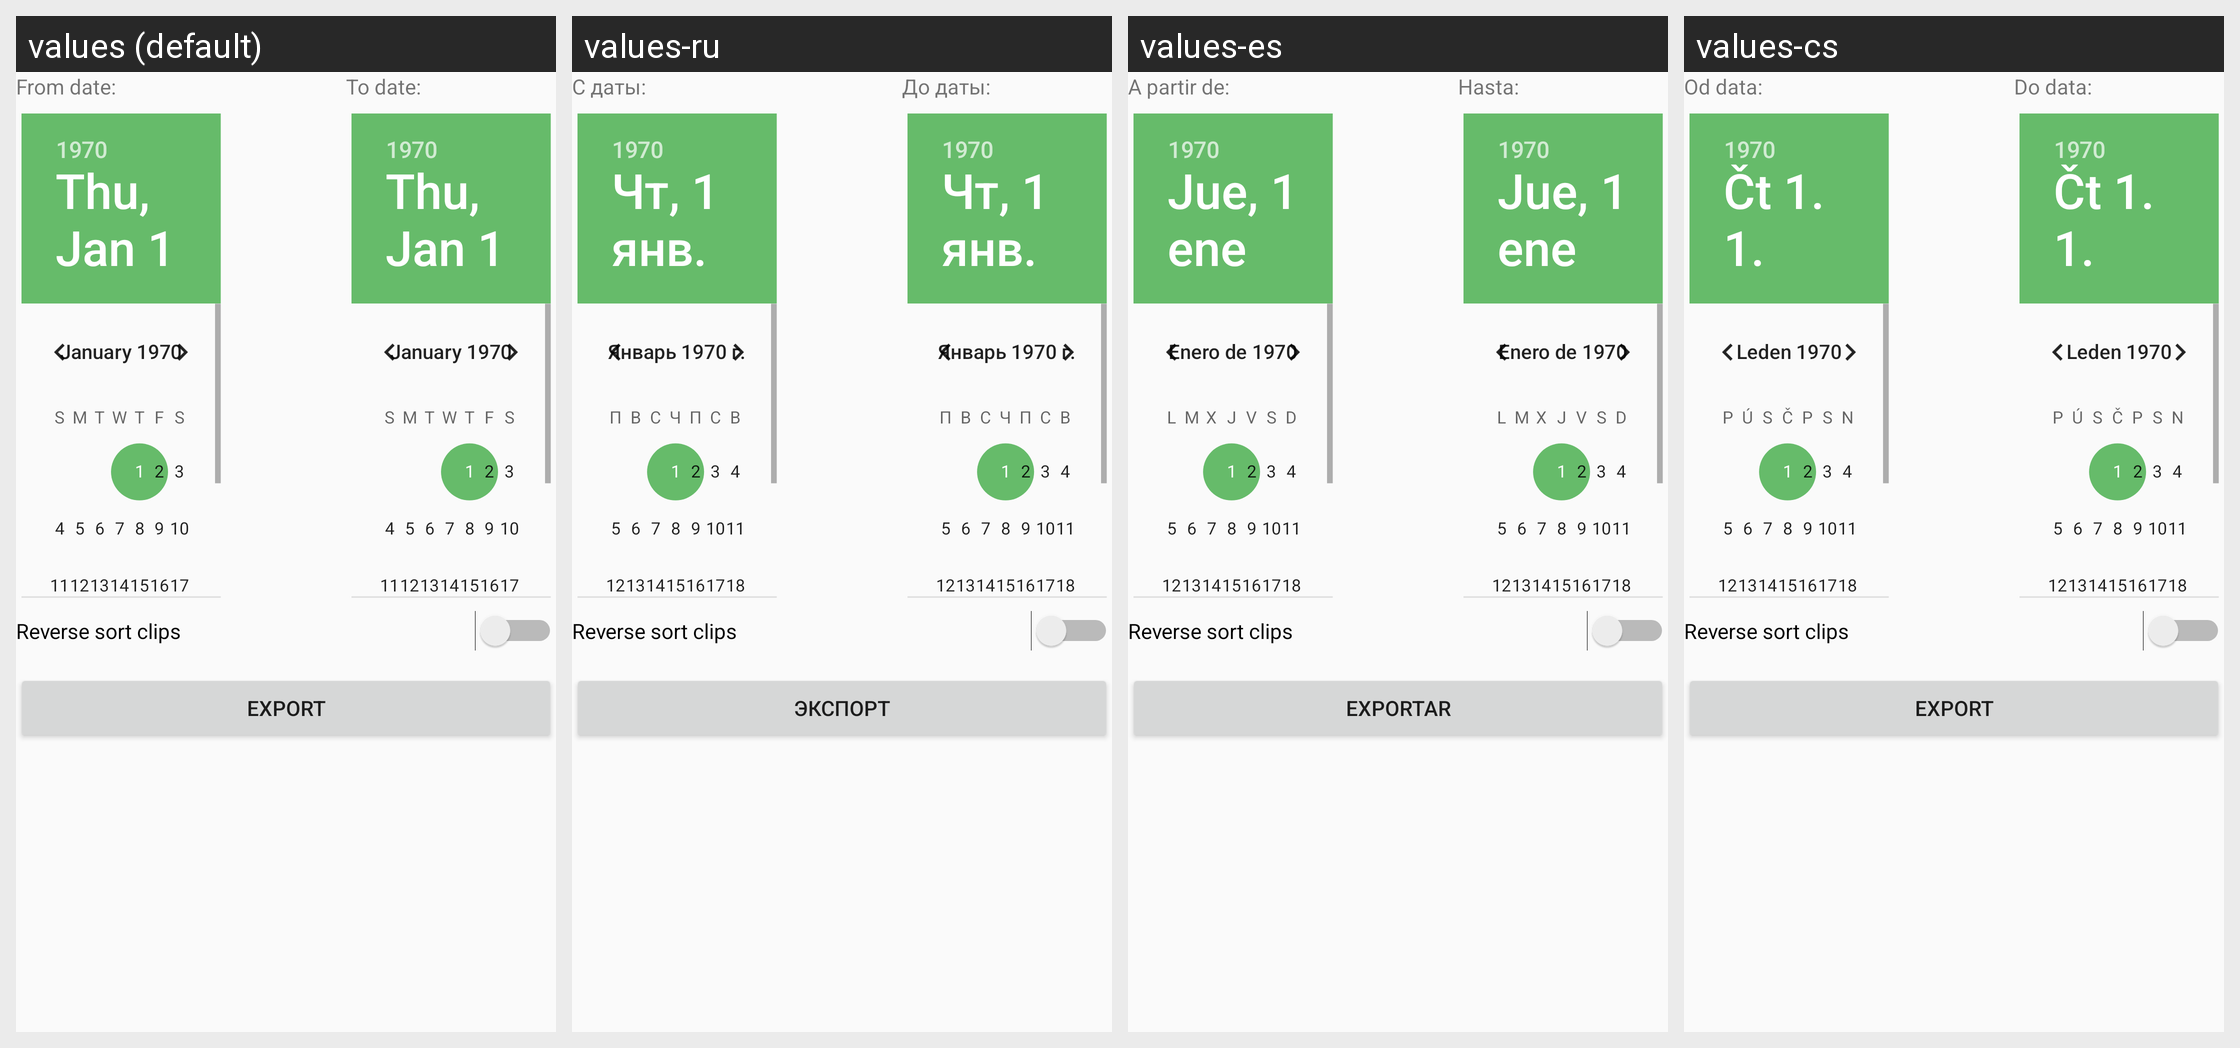

The same Android screen rendered under several of its app's locales, left to right. List the strings drawn on it with the default value and each locale's translation.
Android screen res/layout/dialog_export.xml rendered under 4 locales, left to right: values (default), values-ru, values-es, values-cs. Device: Nexus 5 (rendered at 1080×1920; each locale shown at half size, 540×960, under a caption strip naming it); theme AppTheme.
Other locales in the repository, not shown: values-fr, values-ja, values-ko, values-sr, values-zh-rCN, values-zh-rHK, values-zh-rTW.
Strings drawn on this screen, with the default value and each locale's value (text and hints the layout hard-codes, and strings that could not be matched under every locale, appear in the picture but are not listed):

dialog_date_piker_from
  values: From date:
  values-ru: С даты:
  values-es: A partir de:
  values-cs: Od data:

dialog_date_piker_to
  values: To date:
  values-ru: До даты:
  values-es: Hasta:
  values-cs: Do data:

action_export
  values: Export
  values-ru: Экспорт
  values-es: Exportar
  values-cs: Export
